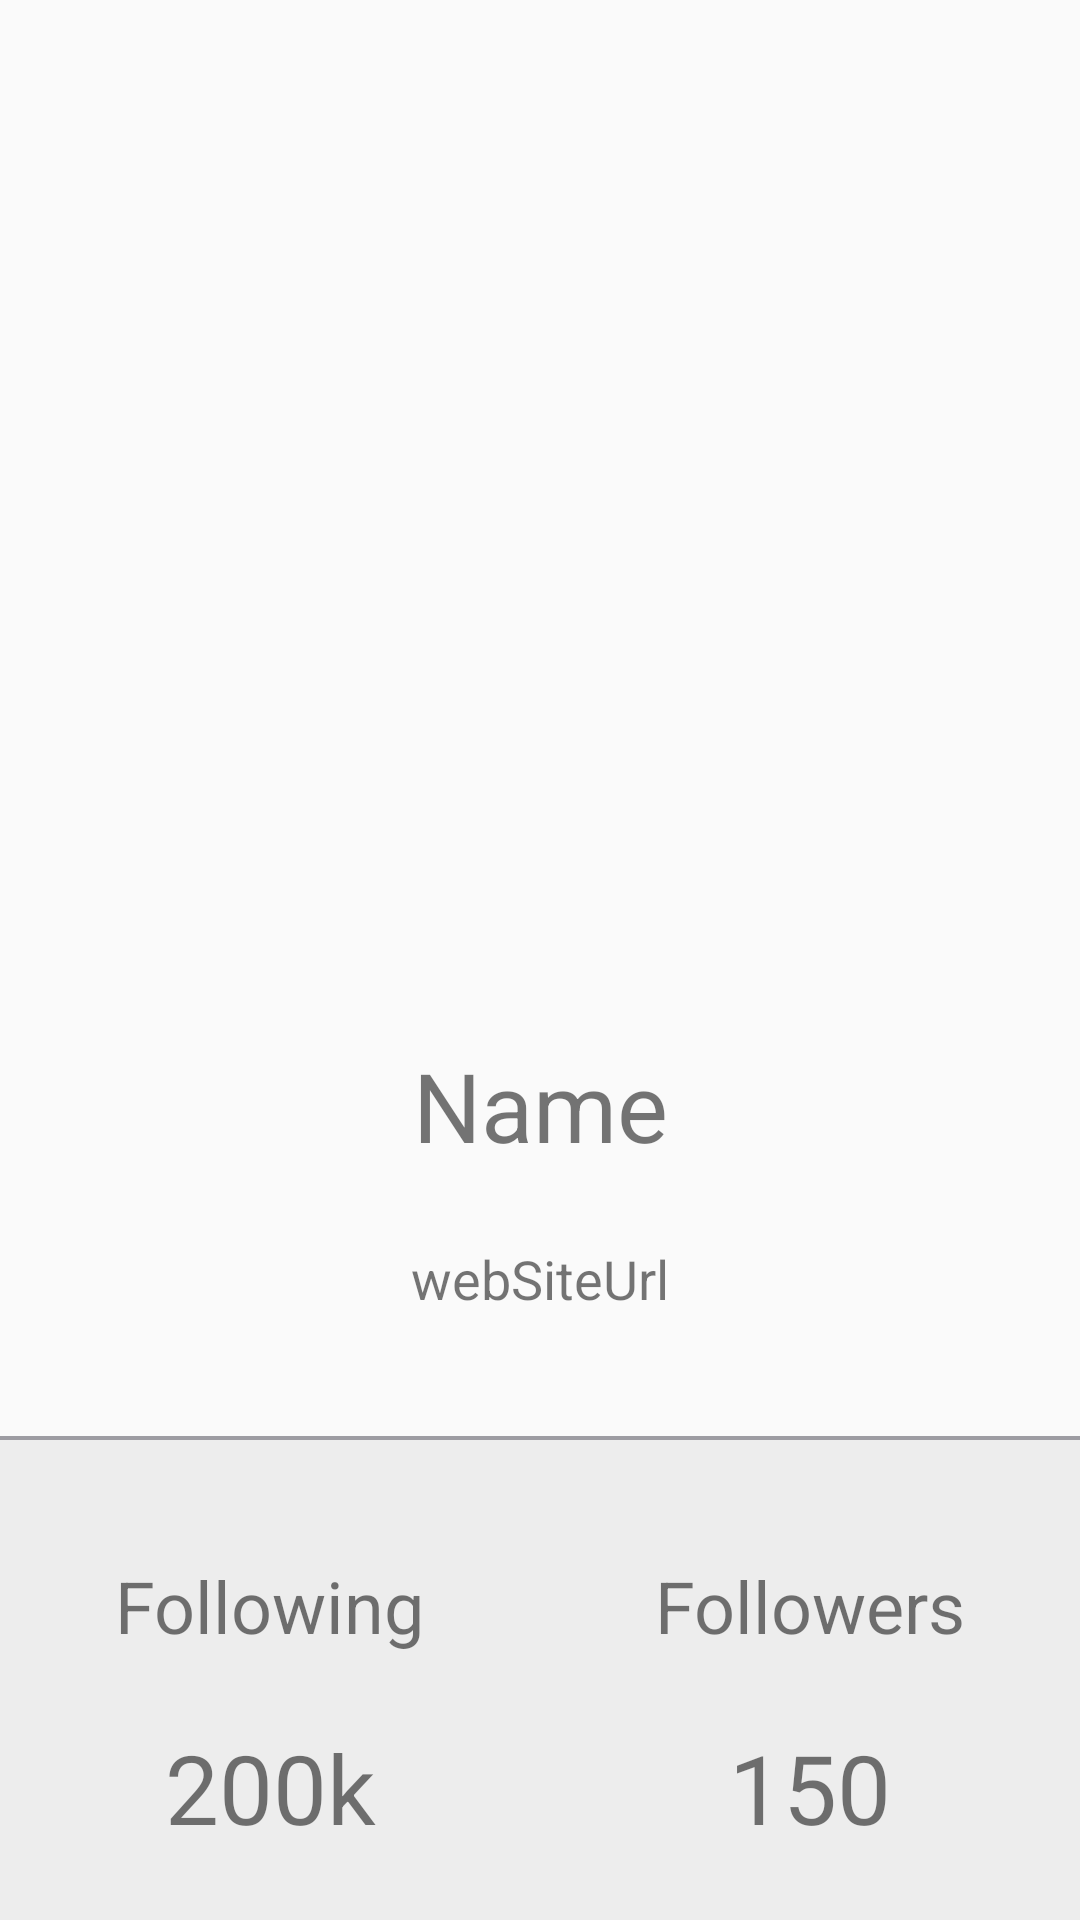

Write the Android layout XML for this screen, with the resource values it uses.
<!-- AndroidManifest.xml: application theme AppTheme -->
<!-- res/layout/fragment_fragment_user.xml -->
<?xml version="1.0" encoding="utf-8"?>
<androidx.constraintlayout.widget.ConstraintLayout xmlns:android="http://schemas.android.com/apk/res/android"
    xmlns:app="http://schemas.android.com/apk/res-auto"
    xmlns:tools="http://schemas.android.com/tools"
    android:layout_width="match_parent"
    android:layout_height="match_parent"
    tools:context=".FragmentUser">


    <ImageView
        android:id="@+id/image_user_page"
        android:layout_width="0dp"
        android:layout_height="0dp"
        android:layout_marginBottom="8dp"
        app:layout_constraintBottom_toTopOf="@+id/guideline"
        app:layout_constraintEnd_toEndOf="parent"
        app:layout_constraintStart_toStartOf="parent"
        app:layout_constraintTop_toTopOf="parent"
        tools:src="@tools:sample/avatars" />

    <androidx.constraintlayout.widget.Guideline
        android:id="@+id/guideline"
        android:layout_width="0dp"
        android:layout_height="0dp"
        android:orientation="horizontal"
        app:layout_constraintGuide_percent="0.5"
         />

    <androidx.constraintlayout.widget.Guideline
        android:id="@+id/guideline2"
        android:layout_width="wrap_content"
        android:layout_height="wrap_content"
        android:orientation="horizontal"
        app:layout_constraintGuide_percent="0.75" />

    <TextView
        android:id="@+id/user_name_page"
        android:layout_width="wrap_content"
        android:layout_height="wrap_content"
        android:layout_marginStart="24dp"
        android:layout_marginLeft="24dp"
        android:layout_marginEnd="24dp"
        android:layout_marginRight="24dp"
        android:layout_marginBottom="8dp"
        android:textSize="@dimen/large_text"
        android:text="Name"
        app:layout_constraintBottom_toTopOf="@+id/guideline2"
        app:layout_constraintEnd_toStartOf="@+id/guidelin4"
        app:layout_constraintStart_toStartOf="@+id/guideline3"
        app:layout_constraintTop_toBottomOf="@+id/image_user_page"
        app:layout_constraintVertical_bias="0.3" />

    <TextView
        android:id="@+id/web_site_url"
        android:layout_width="wrap_content"
        android:layout_height="wrap_content"
        android:layout_marginStart="24dp"
        android:layout_marginLeft="24dp"
        android:layout_marginTop="24dp"
        android:layout_marginEnd="24dp"
        android:layout_marginRight="24dp"
        android:textSize="@dimen/small_text"
        android:text="webSiteUrl"
        app:layout_constraintEnd_toStartOf="@+id/guidelin4"
        app:layout_constraintStart_toStartOf="@+id/guideline3"
        app:layout_constraintTop_toBottomOf="@+id/user_name_page" />

    <androidx.constraintlayout.widget.Guideline
        android:id="@+id/guideline3"
        android:layout_width="wrap_content"
        android:layout_height="wrap_content"
        android:orientation="vertical"
        app:layout_constraintGuide_percent="0.2" />


    <androidx.constraintlayout.widget.Guideline
        android:id="@+id/guidelin4"
        android:layout_width="wrap_content"
        android:layout_height="wrap_content"
        android:orientation="vertical"
        app:layout_constraintGuide_percent="0.8" />

    <View
        android:id="@+id/delimeter_view"
        android:layout_width="0dp"
        android:layout_height="3dp"
        android:background="@color/colorGray"
        app:layout_constraintBottom_toTopOf="@+id/guideline2"
        app:layout_constraintEnd_toEndOf="parent"
        app:layout_constraintStart_toStartOf="parent"
        app:layout_constraintTop_toTopOf="@+id/guideline2" />

    <androidx.constraintlayout.widget.ConstraintLayout
        android:layout_width="0dp"
        android:layout_height="0dp"
        app:layout_constraintBottom_toBottomOf="parent"
        app:layout_constraintEnd_toEndOf="parent"
        app:layout_constraintHorizontal_bias="0.6"
        app:layout_constraintStart_toStartOf="parent"
        app:layout_constraintTop_toTopOf="@+id/guideline2"
        android:background="@color/colorLightGray">

        <TextView
            android:id="@+id/following_count"
            android:layout_width="wrap_content"
            android:layout_height="wrap_content"
            android:layout_marginStart="8dp"
            android:layout_marginLeft="8dp"
            android:layout_marginTop="8dp"
            android:layout_marginEnd="8dp"
            android:layout_marginRight="8dp"
            android:layout_marginBottom="8dp"
            android:text="150"
            android:textSize="@dimen/large_text"
            app:layout_constraintBottom_toBottomOf="parent"
            app:layout_constraintEnd_toEndOf="parent"
            app:layout_constraintStart_toStartOf="@+id/guideline4"
            app:layout_constraintTop_toBottomOf="@+id/textView4" />

        <TextView
            android:id="@+id/textView4"
            android:layout_width="wrap_content"
            android:layout_height="wrap_content"
            android:layout_marginStart="8dp"
            android:layout_marginLeft="8dp"
            android:layout_marginTop="8dp"
            android:layout_marginEnd="8dp"
            android:layout_marginRight="8dp"
            android:layout_marginBottom="16dp"
            android:text="Followers"
            android:textSize="@dimen/normal_text"
            app:layout_constraintBottom_toBottomOf="parent"
            app:layout_constraintEnd_toEndOf="parent"
            app:layout_constraintStart_toStartOf="@+id/guideline4"
            app:layout_constraintTop_toTopOf="parent"
            app:layout_constraintVertical_bias="0.3" />

        <androidx.constraintlayout.widget.Guideline
            android:id="@+id/guideline4"
            android:layout_width="wrap_content"
            android:layout_height="wrap_content"
            android:orientation="vertical"
            app:layout_constraintGuide_percent="0.5" />

        <TextView
            android:id="@+id/textView5"
            android:layout_width="wrap_content"
            android:layout_height="wrap_content"
            android:layout_marginStart="8dp"
            android:layout_marginLeft="8dp"
            android:layout_marginTop="8dp"
            android:layout_marginEnd="8dp"
            android:layout_marginRight="8dp"
            android:layout_marginBottom="16dp"
            android:text="Following"
            android:textSize="@dimen/normal_text"
            app:layout_constraintBottom_toBottomOf="parent"
            app:layout_constraintEnd_toStartOf="@+id/guideline4"
            app:layout_constraintStart_toStartOf="parent"
            app:layout_constraintTop_toTopOf="parent"
            app:layout_constraintVertical_bias="0.3" />

        <TextView
            android:id="@+id/followers_count"
            android:layout_width="wrap_content"
            android:layout_height="wrap_content"
            android:layout_marginStart="8dp"
            android:layout_marginLeft="8dp"
            android:layout_marginTop="8dp"
            android:layout_marginEnd="8dp"
            android:layout_marginRight="8dp"
            android:layout_marginBottom="8dp"
            android:text="200k"
            android:textSize="@dimen/large_text"
            app:layout_constraintBottom_toBottomOf="parent"
            app:layout_constraintEnd_toStartOf="@+id/guideline4"
            app:layout_constraintStart_toStartOf="parent"
            app:layout_constraintTop_toBottomOf="@+id/textView5" />

    </androidx.constraintlayout.widget.ConstraintLayout>

</androidx.constraintlayout.widget.ConstraintLayout>
<!-- resources referenced by this layout -->
<resources>
  <color name="colorGray">#9D9CA2</color>
  <color name="colorLightGray">#EDEDED</color>
  <dimen name="large_text">32dp</dimen>
  <dimen name="normal_text">24dp</dimen>
  <dimen name="small_text">18dp</dimen>
  <style name="AppTheme" parent="Theme.AppCompat.Light.NoActionBar">
          
          <item name="colorPrimary">@color/colorPrimary</item>
          <item name="colorPrimaryDark">@color/colorPrimaryDark</item>
          <item name="colorAccent">@color/colorAccent</item>
      </style>
  <color name="colorPrimary">#008577</color>
  <color name="colorPrimaryDark">#00574B</color>
  <color name="colorAccent">#D81B60</color>
</resources>
